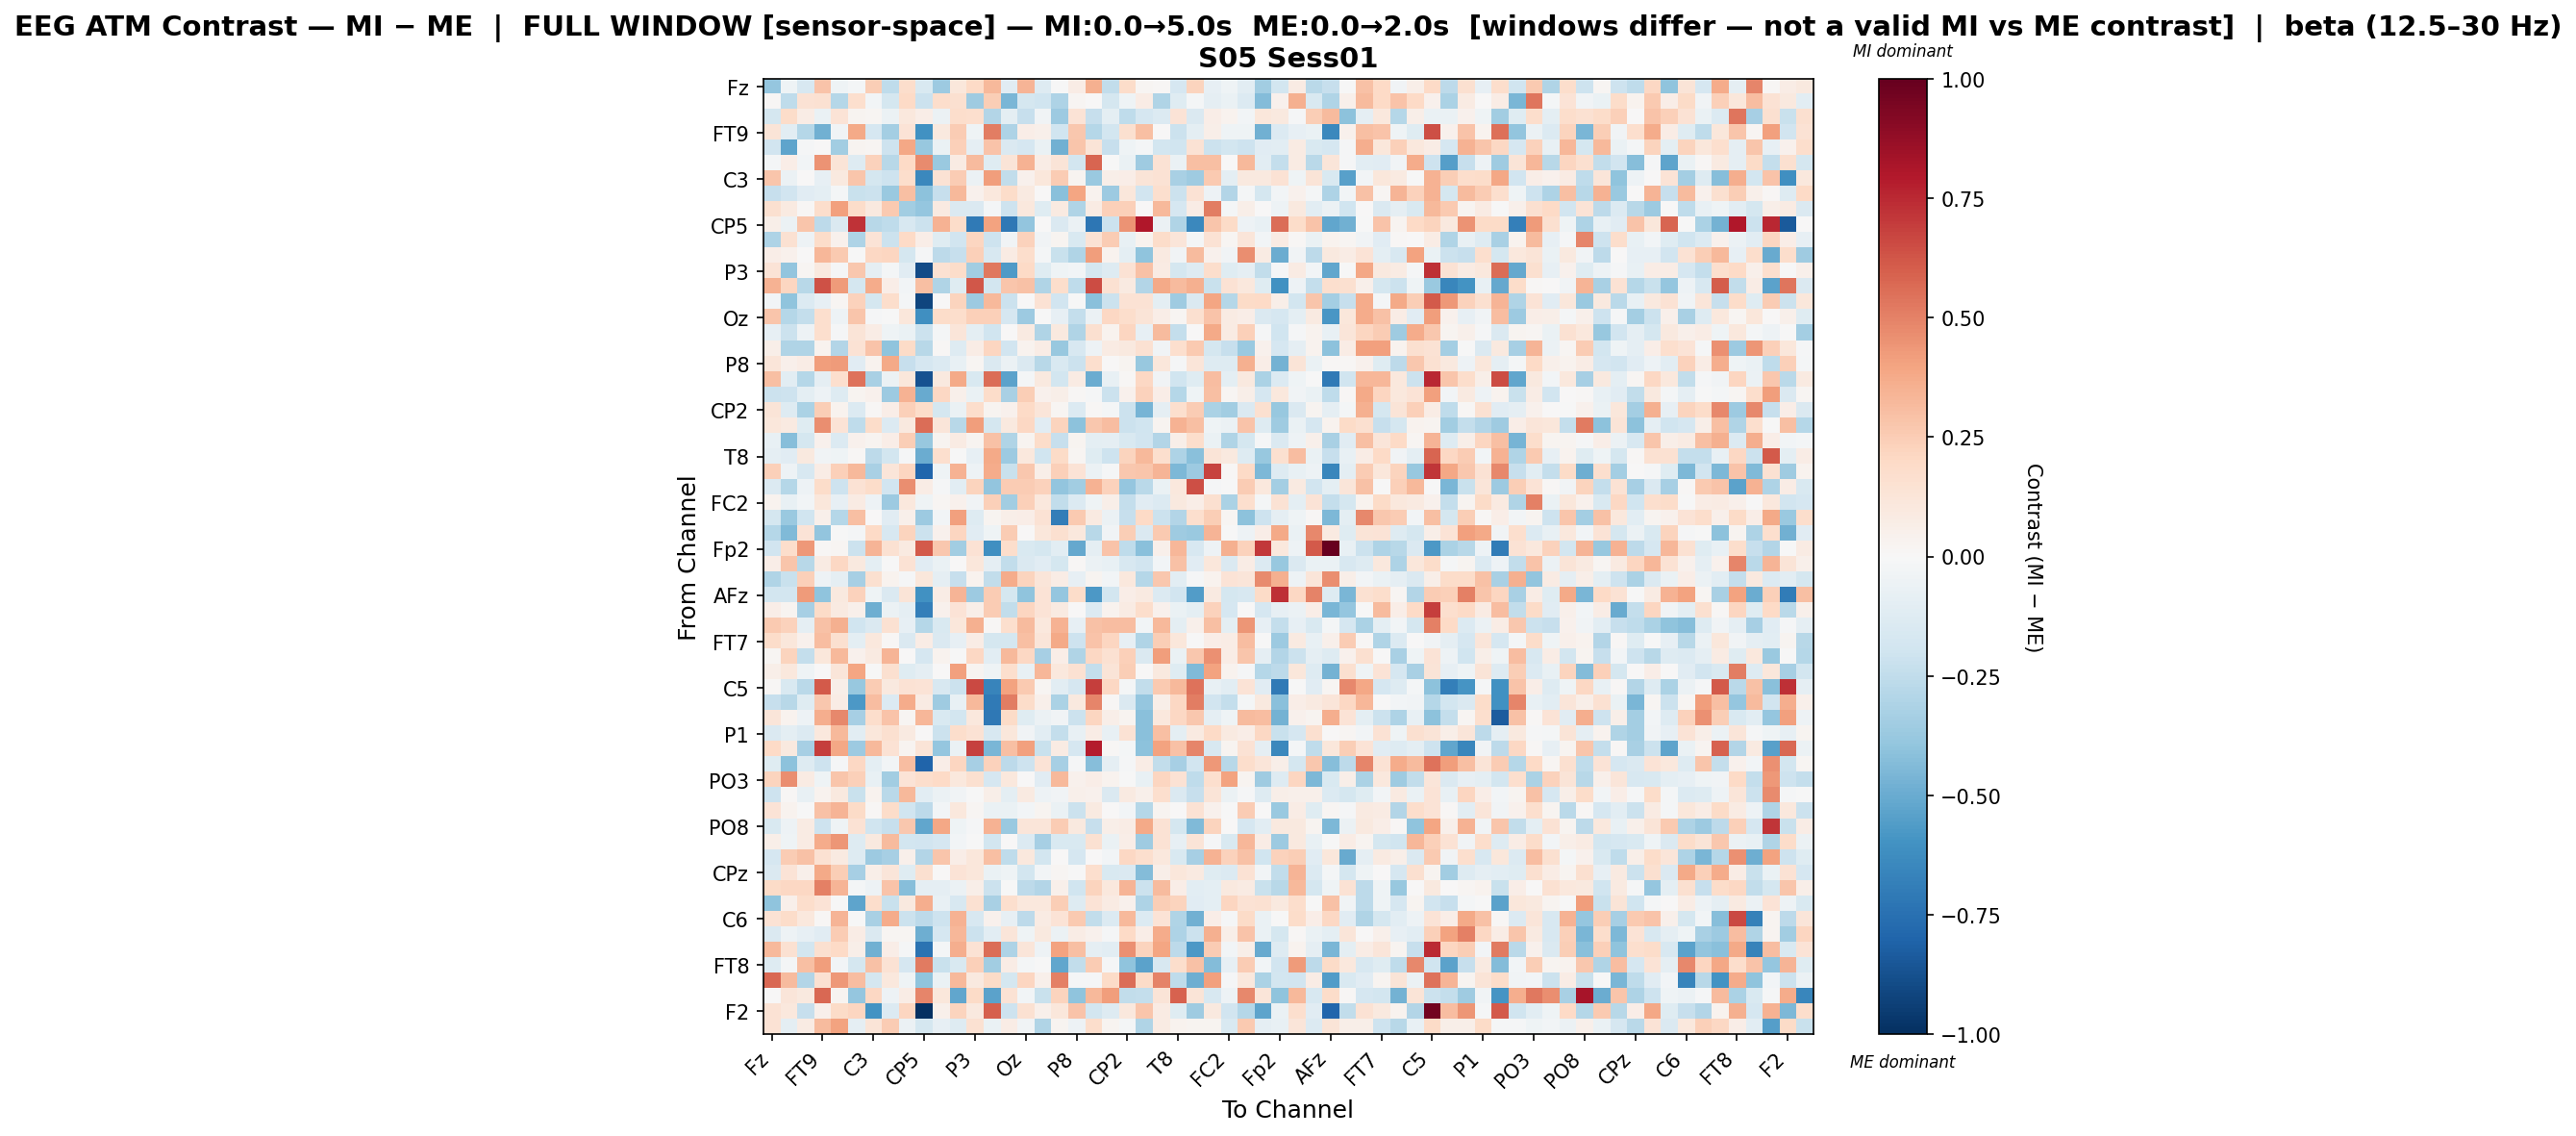

Source data for this figure (header and first rows):
, Fz, F3, F7, FT9, FC5, FC1, C3, T7, TP9, CP5, CP1, Pz, P3, P7, O1, Oz, O2, P4, P8, TP10, CP6, CP2, Cz
Fz, -0.3863, -0.04253, -0.1603, 0.2881, -0.04021, -0.01871, 0.2471, -0.2508, 0.1788, -0.1546, -0.3638, 0.1104, 0.2031, 0.3252, -0.1142, 0.3432, -0.1323, -0.004705, 0.07632, 0.3531, -0.244, 0.1846, 0.01881
F3, 0.01137, -0.2528, 0.1445, 0.1509, -0.287, 0.1642, -0.03106, -0.1772, 0.2016, -0.2157, 0.1758, 0.1574, -0.3517, 0.2496, -0.456, -0.1724, -0.1974, -0.3123, 0.0174, 0.004839, -0.1737, -0.0406, 0.07303
F7, -0.1775, 0.1827, 0.07511, -0.06787, 0.1357, 0.02358, 0.01796, -0.05863, 0.1023, 0.06403, -0.05744, 0.1728, 0.1642, -0.296, -0.09907, -0.2273, -0.03888, -0.3646, 0.135, -0.2284, -0.09998, -0.2576, -0.1676
FT9, 0.1297, -0.1045, -0.2816, -0.4824, -0.03886, 0.3816, -0.1646, -0.3425, 0.1329, -0.6087, 0.1005, 0.2511, -0.04478, 0.515, -0.31, 0.06784, 0.05278, -0.2031, 0.2685, -0.2848, -0.1864, 0.1595, 0.3039
FC5, -0.1928, -0.5308, -0.007959, 0.007645, -0.3465, 0.02588, 0.01947, -0.2056, 0.3885, -0.3772, -0.06344, 0.2411, -0.0893, 0.2823, -0.1456, -0.1679, -0.06834, -0.4814, 0.2765, 0.1273, -0.2299, -0.04259, -0.01774
FC1, -0.01974, 0.06422, -0.02815, 0.4461, 0.1316, -0.1256, 0.23, -0.2774, 0.2005, 0.4707, -0.3745, 0.082, 0.3154, -0.1238, 0.1293, 0.3504, 0.07757, 0.128, -0.1855, 0.5817, -0.003514, -0.06367, -0.3581
C3, 0.2735, -0.05946, 0.007013, -0.08341, 0.09622, 0.2739, -0.178, -0.207, 0.1789, -0.6417, 0.1424, 0.256, -0.05558, 0.4192, -0.2423, 0.04144, 0.1099, 0.2575, 0.02977, -0.3685, 0.0572, 0.06966, 0.1257
T7, -0.232, -0.1912, -0.1129, -0.09432, -0.01898, -0.2257, -0.2134, -0.3701, 0.2977, -0.4122, -0.2317, 0.3252, 0.04669, 0.102, 0.1835, 0.0867, 0.002967, -0.4183, 0.3947, 0.03418, -0.3644, 0.1145, -0.1927
TP9, 0.1631, 0.08864, 0.01471, 0.1767, 0.4123, 0.1808, 0.1003, 0.2615, -0.3496, -0.388, 0.0879, -0.1413, -0.1456, -0.0177, -0.2089, 0.1059, -0.1241, 0.08795, -0.2985, 0.08228, 0.2415, 0.2389, 0.001583
CP5, 0.05616, -0.05789, 0.276, -0.2587, -0.1414, 0.7254, -0.2757, -0.2557, -0.1599, -0.2126, 0.3466, 0.1863, -0.7068, 0.3985, -0.7184, -0.395, 0.001681, -0.1438, -0.05852, -0.7216, -0.2155, 0.4488, 0.8002
CP1, -0.307, 0.1529, -0.05465, 0.1852, 0.04538, -0.3056, 0.1383, -0.2153, 0.1955, 0.06925, -0.1214, -0.191, 0.2142, -0.2109, -0.03525, 0.2325, -0.03161, 0.02611, -0.15, 0.1478, 0.2549, -0.07285, 0.03165
Pz, 0.06373, 0.0456, 0.003168, 0.3341, 0.2583, -0.005107, 0.2032, 0.218, -0.1736, -0.01437, -0.2591, -0.2272, 0.2406, -0.1572, 0.08269, 0.1726, -0.01796, -0.2216, -0.3023, 0.4169, 0.0387, -0.09632, -0.4047
P3, 0.1399, -0.3922, 0.0182, 0.0979, -0.01254, 0.2719, -0.0911, -0.01831, -0.1098, -0.8956, 0.1492, 0.1821, -0.3482, 0.5302, -0.5646, 0.2024, -0.1202, -0.04632, -0.03111, -0.1789, -0.1312, 0.1442, 0.2938
P7, 0.3454, 0.2134, -0.2794, 0.6361, 0.4248, -0.1742, 0.3737, 0.06811, -0.02445, 0.2978, -0.2999, -0.1238, 0.6239, -0.1821, 0.2758, 0.2902, -0.3008, 0.1742, -0.2534, 0.6507, 0.1536, 0.08642, -0.2947
O1, -0.02407, -0.3994, -0.1387, -0.08337, 0.01593, 0.2272, -0.1735, 0.1777, -0.01676, -0.9152, 0.004968, 0.2254, -0.3638, 0.3233, -0.2148, 0.003364, 0.1418, -0.193, -0.006122, -0.417, -0.2155, 0.146, 0.1466
Oz, 0.2792, -0.2857, -0.237, 0.166, -0.05177, 0.2764, -0.01136, -0.001709, 0.1133, -0.6134, 0.1845, 0.177, 0.2367, 0.2409, -0.1716, -0.3603, -0.005372, -0.08234, -0.2389, -0.05953, 0.2049, 0.1764, 0.1323
O2, -0.08264, -0.2157, -0.05261, 0.166, -0.009581, 0.1296, 0.07594, -0.04527, -0.06857, -0.2124, -0.01661, 0.1234, -0.09666, -0.1989, 0.004645, 0.09362, -0.3044, 0.09983, -0.2981, 0.1572, 0.03508, 0.2166, -0.08436
P4, 0.0589, -0.3034, -0.2978, 0.03762, -0.2916, 0.1465, 0.2863, -0.4019, 0.1883, -0.2801, 0.008968, -0.1275, 0.07312, 0.2178, -0.1902, 0.03663, 0.07531, -0.3786, -0.1609, -0.05456, 0.08236, 0.1015, 0.1554
P8, 0.1176, 0.05241, 0.07363, 0.4188, 0.4266, -0.1127, 0.03607, 0.3778, -0.2327, -0.1697, -0.1399, -0.07332, 0.01837, -0.1447, -0.0582, -0.1479, -0.2793, -0.154, -0.2174, 0.1715, 0.006478, 0.02594, -0.3751
TP10, 0.2986, -0.1027, -0.2817, -0.08933, 0.169, 0.5419, -0.325, -0.06001, 0.1098, -0.8718, 0.09945, 0.3814, -0.1552, 0.5591, -0.5313, -0.02248, 0.0986, -0.1847, 0.08192, -0.4954, -0.07257, 0.01247, 0.2057
CP6, -0.2176, -0.2049, -0.0997, -0.05041, -0.1259, 0.0304, 0.04139, -0.3596, 0.344, -0.5013, 0.2066, 0.04736, -0.06655, 0.1819, -0.3276, 0.2498, 0.04477, 0.0579, 0.009072, -0.01236, -0.2157, 0.04032, 0.2282
CP2, 0.1309, -0.1265, -0.3167, 0.2499, 0.0384, -0.1397, 0.0103, 0.06405, 0.2367, 0.1822, -0.1778, -0.06795, 0.1772, 0.027, 0.04058, 0.198, 0.1235, 0.02317, -0.135, 0.01414, -0.01741, -0.2154, -0.4637
Cz, 0.1154, 0.08632, -0.1173, 0.4673, 0.1398, -0.2508, 0.1866, -0.1402, 0.09869, 0.5585, 0.1174, -0.281, 0.4205, -0.1785, 0.09519, 0.2057, -0.1166, 0.2234, -0.4084, 0.2674, 0.3059, -0.2164, -0.198
C4, -0.07506, -0.4285, -0.1793, 0.04451, -0.1344, 0.03979, 0.02371, 0.06965, 0.2431, -0.3766, 0.02991, 0.08053, 0.03089, 0.2946, -0.3041, 0.02592, 0.1868, -0.2289, 0.0308, -0.1008, -0.09158, -0.1489, -0.195
T8, -0.08801, -0.1113, 0.0951, -0.03372, -0.04608, 0.01275, -0.2607, -0.1862, -0.008807, -0.4935, 0.1683, -0.002507, -0.08156, 0.3803, -0.361, 0.1052, -0.1983, 0.1879, 0.02343, -0.1218, -0.2097, 0.2215, 0.3215
FT10, 0.2402, -0.0509, -0.162, 0.07576, 0.2361, 0.3233, -0.3277, 0.1242, 0.2175, -0.7967, -0.0405, 0.3502, -0.05441, 0.3677, -0.2238, 0.2693, 0.05738, 0.235, 0.1329, -0.05627, -0.01399, 0.267, 0.281
FC6, -0.1395, -0.2856, -0.04951, 0.1851, -0.2092, 0.1475, 0.1852, -0.1899, 0.4663, 0.07567, -0.01424, -0.1063, 0.2194, -0.3914, 0.2527, 0.2551, 0.2319, -0.3952, -0.3451, 0.3477, 0.234, -0.3857, -0.2729
FC2, 0.03791, -0.07232, -0.02393, 0.1103, -0.08565, 0.08504, -0.05394, -0.3667, 0.1046, -0.04531, 0.02098, 0.0393, -0.03285, 0.2377, -0.3451, 0.2379, 0.1017, -0.2432, -0.1348, -0.0436, 0.05991, -0.2419, -0.11
F4, -0.1777, -0.3738, -0.2029, 0.04784, -0.2849, 0.3044, 0.006762, -0.1169, 0.05062, -0.3627, -0.0253, 0.4136, -0.1267, 0.0289, 0.06059, 0.06918, 0.1445, -0.6945, 0.2613, 0.08638, -0.06046, -0.2288, 0.1968
F8, -0.2845, -0.4393, 0.1349, -0.3973, -0.00216, -0.01819, 0.2027, -0.1623, 0.2203, -0.2169, 0.04327, 0.2164, -0.1146, -0.04531, 0.2522, 0.007397, 0.1171, 0.1573, 0.109, -0.276, -0.03395, 0.2439, -0.1449
Fp2, -0.1902, 0.1726, 0.4332, 0.00906, 0.01863, -0.2167, 0.3433, 0.1502, 0.0875, 0.617, 0.2686, -0.344, 0.1407, -0.6149, 0.175, -0.1496, -0.1771, -0.1026, -0.5098, -0.09339, 0.2875, -0.255, -0.4202
AF7, 0.06859, 0.2808, -0.2755, 0.08239, 0.2095, 0.09401, -0.09491, -0.000138, 0.1417, -0.112, -0.06707, 0.005143, 0.116, -0.09287, -0.2468, -0.142, -0.1134, -0.1783, 0.01317, -0.05715, -0.07346, -0.1571, -0.1883
AF3, -0.3025, -0.2211, 0.2405, -0.05385, -0.09028, -0.3342, 0.1576, 0.0356, -0.008261, 0.1111, -0.08885, -0.2272, 0.03812, -0.2469, 0.3712, 0.2207, 0.1187, 0.07451, -0.07884, 0.03113, -0.02825, 0.1093, -0.2825
AFz, -0.183, -0.1841, 0.425, -0.4024, 0.09957, 0.2314, -0.04652, -0.1417, 0.1323, -0.6079, 0.07457, 0.3393, -0.3643, 0.2547, -0.1772, -0.4028, 0.1385, -0.3877, 0.1833, -0.5765, -0.1811, 0.06985, 0.087
F1, 0.06692, 0.02628, -0.3291, 0.1887, 0.0862, 0.04966, -0.4921, -0.05533, -0.09371, -0.6871, 0.04149, 0.1405, 0.05606, 0.2528, -0.2454, 0.217, 0.14, 0.09025, 0.005422, -0.1372, 0.03618, 0.08216, 0.1749
F5, 0.2612, 0.2301, -0.08824, 0.2895, 0.3593, -0.2023, -0.1415, 0.1513, -0.08009, -0.2813, -0.156, 0.1104, 0.3517, 0.01303, 0.171, 0.3149, 0.1051, 0.3495, -0.08253, 0.2929, 0.3101, 0.3121, -0.02459
FT7, 0.1863, 0.1155, 0.04392, 0.3105, 0.1628, -0.09379, 0.1047, 0.01455, -0.1478, 0.07416, -0.1414, -0.08024, 0.07106, -0.1739, -0.1741, 0.3026, 0.1236, 0.3779, -0.2107, 0.2881, 0.211, -0.08591, -0.3042
FC3, 0.02321, 0.2262, -0.2402, 0.1134, 0.3262, 0.04469, 0.08938, 0.3386, 0.005156, -0.1714, 0.03331, -0.007301, 0.2033, -0.1039, 0.3246, 0.2033, -0.3339, 0.07026, -0.303, 0.2076, 0.1544, 0.2404, -0.1415
C1, 0.06211, 0.1075, -0.04221, 0.0003164, 0.1182, 0.3928, -0.007302, 0.1625, -0.1186, -0.08929, 0.0005718, 0.4095, 0.03014, -0.04388, 0.1683, -0.07322, 0.3296, 0.1034, 0.1545, -0.2355, 0.1318, 0.2455, 0.004977
C5, 0.01122, -0.1511, -0.2733, 0.613, 0.06002, -0.3763, 0.2549, 0.09438, 0.1479, 0.139, -0.1582, -0.2175, 0.6601, -0.6571, 0.4028, 0.2616, 0.02111, -0.1031, -0.1677, 0.6927, 0.2049, -0.01918, -0.2437
TP7, -0.2292, -0.278, -0.1186, 0.2657, 0.07441, -0.5747, 0.3107, -0.1331, 0.3735, 0.07856, -0.3521, -0.07227, 0.328, -0.7109, 0.5098, 0.1835, 0.04707, -0.3186, 0.09729, 0.4868, 0.01076, -0.1444, -0.3855
CP3, 0.1212, 0.03839, -0.05246, 0.3665, 0.4837, -0.3307, 0.1748, 0.2859, 0.01916, 0.3304, -0.1546, -0.1827, 0.1045, -0.7113, 0.1903, -0.1203, -0.06206, -0.03857, -0.2156, 0.2116, 0.06075, 0.03037, -0.4195
P1, -0.1471, -0.1014, -0.1388, 0.1068, 0.3244, -0.1054, 0.1122, 0.1615, 0.08796, 0.002309, -0.2126, 0.1763, 0.1449, -0.1568, 0.1163, -0.03271, -0.1093, -0.2353, -0.07142, 0.0724, -0.07169, 0.1484, -0.4211
P5, 0.2008, 0.09446, -0.3313, 0.6911, 0.3846, -0.3667, 0.324, 0.1483, 0.0251, 0.1259, -0.3837, -0.06982, 0.686, -0.4547, 0.3007, 0.4125, -0.2202, 0.08533, -0.1681, 0.7824, 0.0141, -0.02208, -0.41
PO7, -0.1213, -0.4128, -0.13, -0.2045, -0.0144, 0.2108, -0.0995, -0.02588, 0.3093, -0.8, 0.06891, 0.216, -0.3319, 0.2276, -0.2611, -0.2088, 0.1386, -0.3356, -0.007953, -0.4283, -0.09314, -0.01388, 0.07407
PO3, 0.2214, 0.4675, 0.0821, -0.04094, 0.2764, 0.2383, -0.07586, -0.3464, 0.1361, 0.172, 0.2023, 0.1052, 0.1631, -0.1707, 0.1061, 0.001354, -0.1098, 0.3278, 0.04108, 0.06323, 0.03552, -0.004821, -0.07793
POz, -0.2032, 0.01065, -0.073, 0.03867, 0.09987, -0.2236, 0.03854, -0.2674, 0.3254, -0.1026, -0.06067, -0.03761, -0.0002838, 0.05503, -0.09572, 0.08861, -0.04884, -0.03192, 0.04891, 0.04609, -0.1459, 0.08673, 0.05269
PO4, 0.1403, 0.03337, -0.007279, 0.2915, 0.3423, 0.1878, 0.01481, 0.1855, -0.1955, -0.261, -0.02831, 0.1066, 0.01588, -0.06706, -0.06889, -0.02825, 0.02722, -0.06879, -0.2126, 0.08712, 0.005606, -0.02523, -0.2837
PO8, -0.155, -0.05335, 0.08145, -0.2091, -0.04362, 0.1466, -0.1972, -0.2297, 0.2674, -0.5176, 0.3844, -0.04346, -0.008675, 0.3477, -0.3674, 0.1214, 0.1224, 0.2505, 0.0953, -0.2294, 0.05648, 0.07213, 0.3802
P6, 0.05656, -0.04617, 0.08537, 0.3714, 0.44, -0.1287, 0.09875, 0.3181, -0.1848, -0.1951, -0.1643, -0.02371, -0.006574, -0.1813, 0.00521, -0.133, -0.3313, -0.1529, -0.1495, 0.1542, -0.06611, 0.06521, -0.3568
P2, -0.1666, 0.2555, 0.2908, 0.1523, 0.08811, -0.1277, -0.3629, -0.3306, 0.04705, -0.2967, 0.2764, 0.06856, 0.1116, 0.304, -0.2558, 0.103, -0.1803, 0.002831, -0.1655, 0.005257, -0.02626, 0.2105, 0.1663
CPz, -0.1419, 0.1376, 0.04777, 0.3804, 0.244, -0.3285, 0.05641, 0.1174, -0.1243, 0.1629, 0.002497, 0.1362, 0.1128, -0.0642, -0.04347, -0.183, -0.0294, 0.02287, -0.003961, 0.1709, -0.1541, -0.1458, -0.4362
CP4, 0.1924, 0.2103, 0.2051, 0.5057, 0.3392, -0.02332, -0.04898, 0.2879, -0.4244, -0.08748, -0.09196, -0.05936, 0.06151, -0.2125, -0.00272, -0.2616, -0.2952, 0.0524, -0.198, 0.2195, 0.1024, 0.338, -0.2147
TP8, -0.4001, 0.05318, 0.1758, 0.1344, -0.004675, -0.5255, 0.1784, -0.2205, 0.09703, 0.361, -0.0727, -0.1606, 0.1506, -0.327, 0.1685, 0.107, 0.1084, 0.2466, -0.1319, 0.1374, 0.07896, 0.04183, -0.3091
C6, 0.1447, 0.1811, 0.1055, 0.01529, 0.342, -0.0004464, -0.325, 0.3707, -0.2165, -0.2639, -0.2091, 0.3514, -0.1594, 0.0447, -0.07921, -0.2617, 0.08401, 0.1401, 0.2642, -0.2428, -0.135, 0.3206, -0.1374
C2, -0.1463, -0.04921, -0.0835, -0.1167, 0.2578, 0.07221, -0.1433, 0.01746, 0.02187, -0.486, -0.1693, 0.3299, -0.2163, -0.1067, 0.1185, -0.04233, 0.09378, -0.05897, 0.07236, 0.0401, -0.00824, 0.2014, 0.0693
FC4, 0.3235, 0.1514, -0.1863, 0.1638, 0.1959, 0.05683, -0.4818, 0.06287, -0.009203, -0.7369, -0.01852, 0.3641, 0.1454, 0.5568, -0.3099, 0.1233, -0.04976, 0.4046, 0.3005, -0.08736, -0.1021, 0.4559, 0.2204
FT8, -0.1293, -0.01943, 0.2973, 0.4185, -0.02406, -0.1795, 0.2913, 0.1458, -0.1648, 0.5191, -0.2195, -0.1555, 0.2366, -0.3516, 0.07711, -0.02069, -0.005207, -0.5175, -0.2484, 0.2533, -0.01348, -0.3998, -0.5338
F6, 0.5735, 0.3171, -0.2953, 0.151, 0.4338, 0.3074, -0.1759, 0.1027, -0.04649, -0.4044, -0.06968, 0.3213, 0.1011, 0.1949, -0.1773, 0.2183, 0.0481, 0.5019, -0.008075, -0.01009, 0.1903, 0.5619, 0.1895
AF4, 0.004694, 0.1196, 0.09784, 0.574, 0.02499, -0.3837, 0.2033, -0.05274, 0.07307, 0.4876, 0.1115, -0.521, 0.1909, -0.5333, 0.145, -0.02472, -0.2224, 0.2241, -0.4004, 0.3216, 0.4201, -0.2491, -0.236
... 2 more rows
